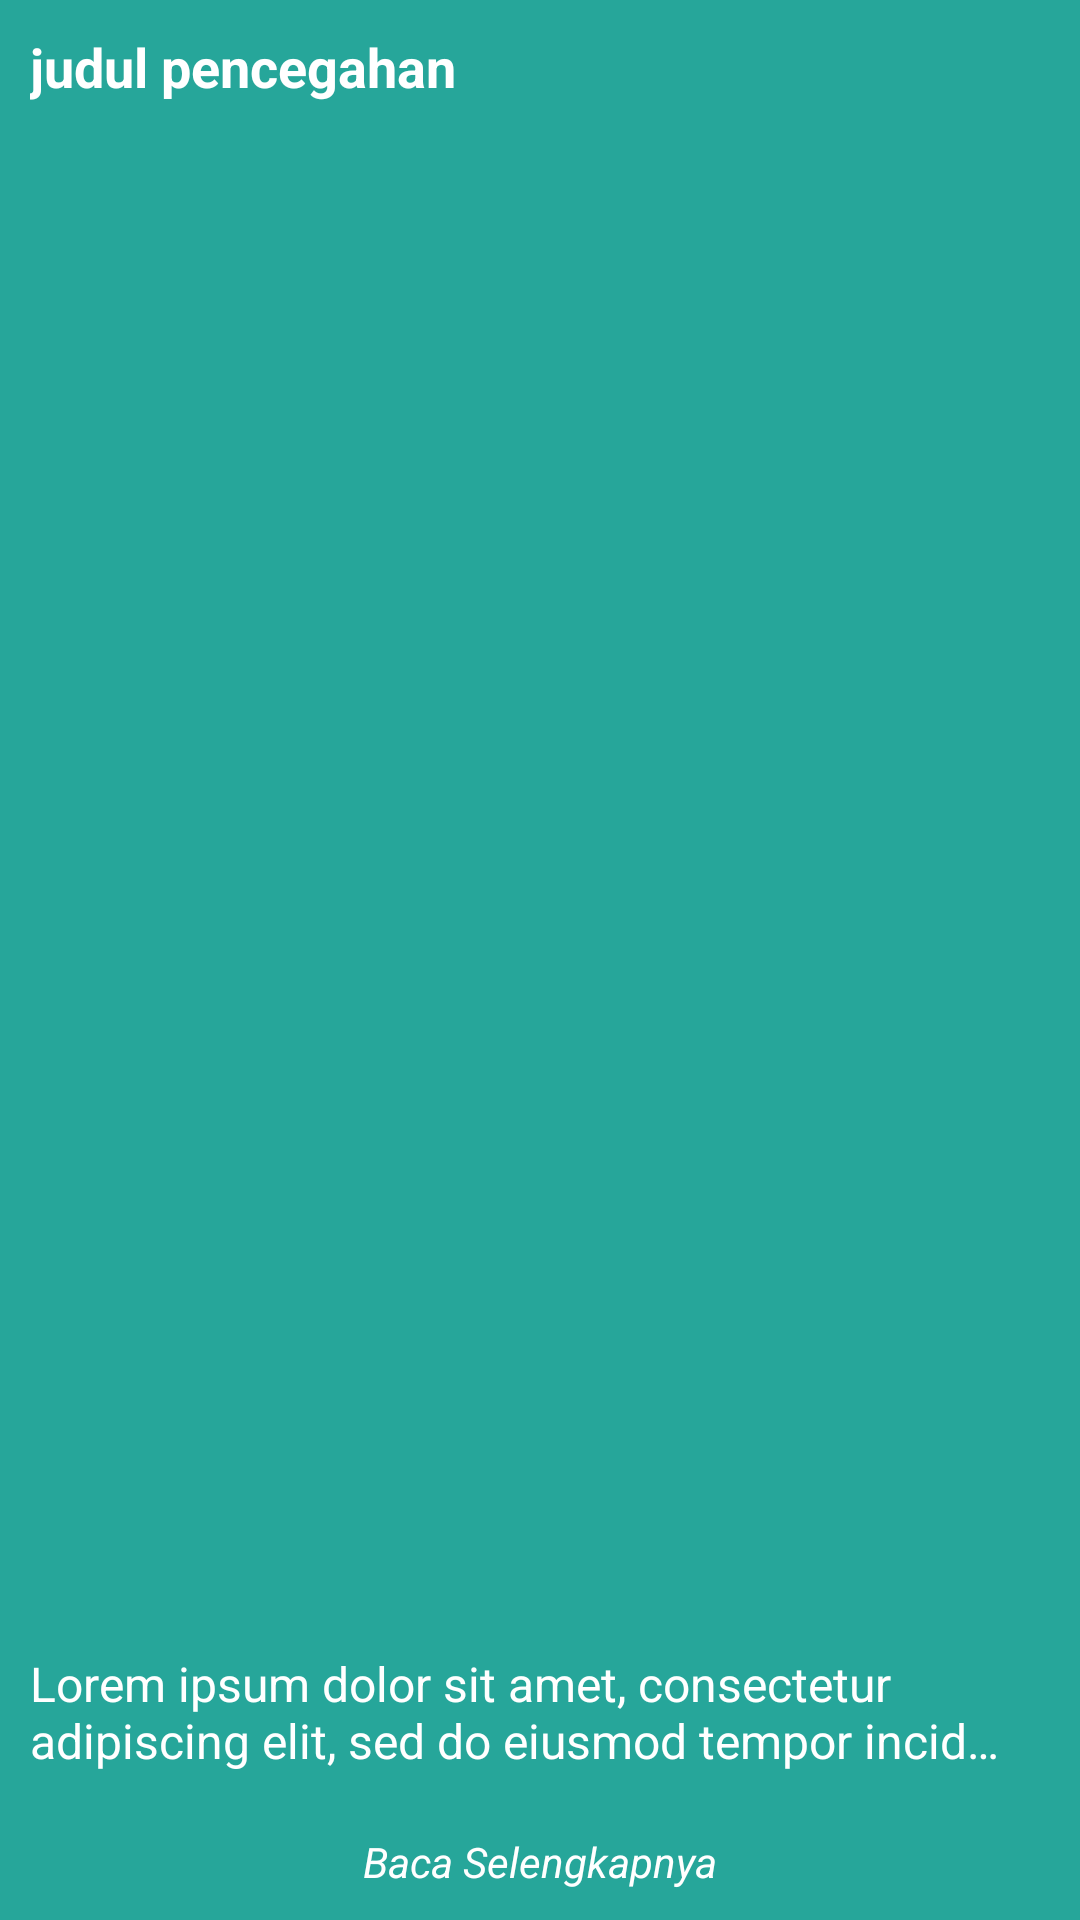

Produce the Android XML layout that renders to this screen, including the resource entries it uses.
<!-- AndroidManifest.xml: application theme Theme.Apk_sispakenmatic -->
<!-- res/layout/listitem_informpencegahan.xml -->
<?xml version="1.0" encoding="utf-8"?>
<LinearLayout xmlns:android="http://schemas.android.com/apk/res/android"
    android:layout_width="match_parent"
    android:layout_height="wrap_content"
    android:layout_margin="4dp"
    android:background="#26A69A"
    android:elevation="8dp"
    android:orientation="vertical"
    android:padding="10dp">

    <TextView
        android:id="@+id/judul_informasipencegahan"
        android:layout_width="match_parent"
        android:layout_height="0dp"
        android:layout_marginBottom="10dp"
        android:layout_weight="1"
        android:text="judul pencegahan"
        android:textColor="@color/white"
        android:textSize="18sp"
        android:textStyle="bold"/>

    <TextView
        android:id="@+id/deskripsi_informasipencegahan"
        android:layout_width="match_parent"
        android:layout_height="wrap_content"
        android:layout_marginEnd="16sp"
        android:layout_marginBottom="20dp"
        android:ellipsize="end"
        android:maxLines="2"
        android:text="@string/lorem_ipsum"
        android:textColor="@color/white"
        android:textSize="16sp"/>

    <TextView
        android:id="@+id/btn_detail_informpencegahan"
        android:layout_width="wrap_content"
        android:layout_height="wrap_content"
        android:layout_gravity="center"
        android:text="Baca Selengkapnya"
        android:textSize="14sp"
        android:textStyle="italic"
        android:textColor="@color/white"/>

</LinearLayout>
<!-- resources referenced by this layout -->
<resources>
  <color name="white">#FFFFFFFF</color>
  <string name="lorem_ipsum">Lorem ipsum dolor sit amet, consectetur adipiscing elit, sed do eiusmod tempor incididunt ut labore et dolore magna aliqua. Risus sed vulputate odio ut enim blandit volutpat maecenas volutpat. Feugiat nibh sed pulvinar proin gravida. Consequat nisl vel pretium lectus. Elementum nisi quis eleifend quam adipiscing vitae proin. Pretium lectus quam id leo in vitae turpis massa. Ultrices sagittis orci a scelerisque purus. Diam donec adipiscing tristique risus nec feugiat in fermentum. Adipiscing tristique risus nec feugiat in. Est velit egestas dui id. Cras ornare arcu dui vivamus arcu felis. Sem et tortor consequat id porta nibh venenatis. Massa vitae tortor condimentum lacinia quis.</string>
  <style name="Theme.Apk_sispakenmatic" parent="Base.Theme.Apk_sispakenmatic" />
  <style name="Base.Theme.Apk_sispakenmatic" parent="Theme.Material3.Light.NoActionBar">
          
          
      </style>
</resources>
